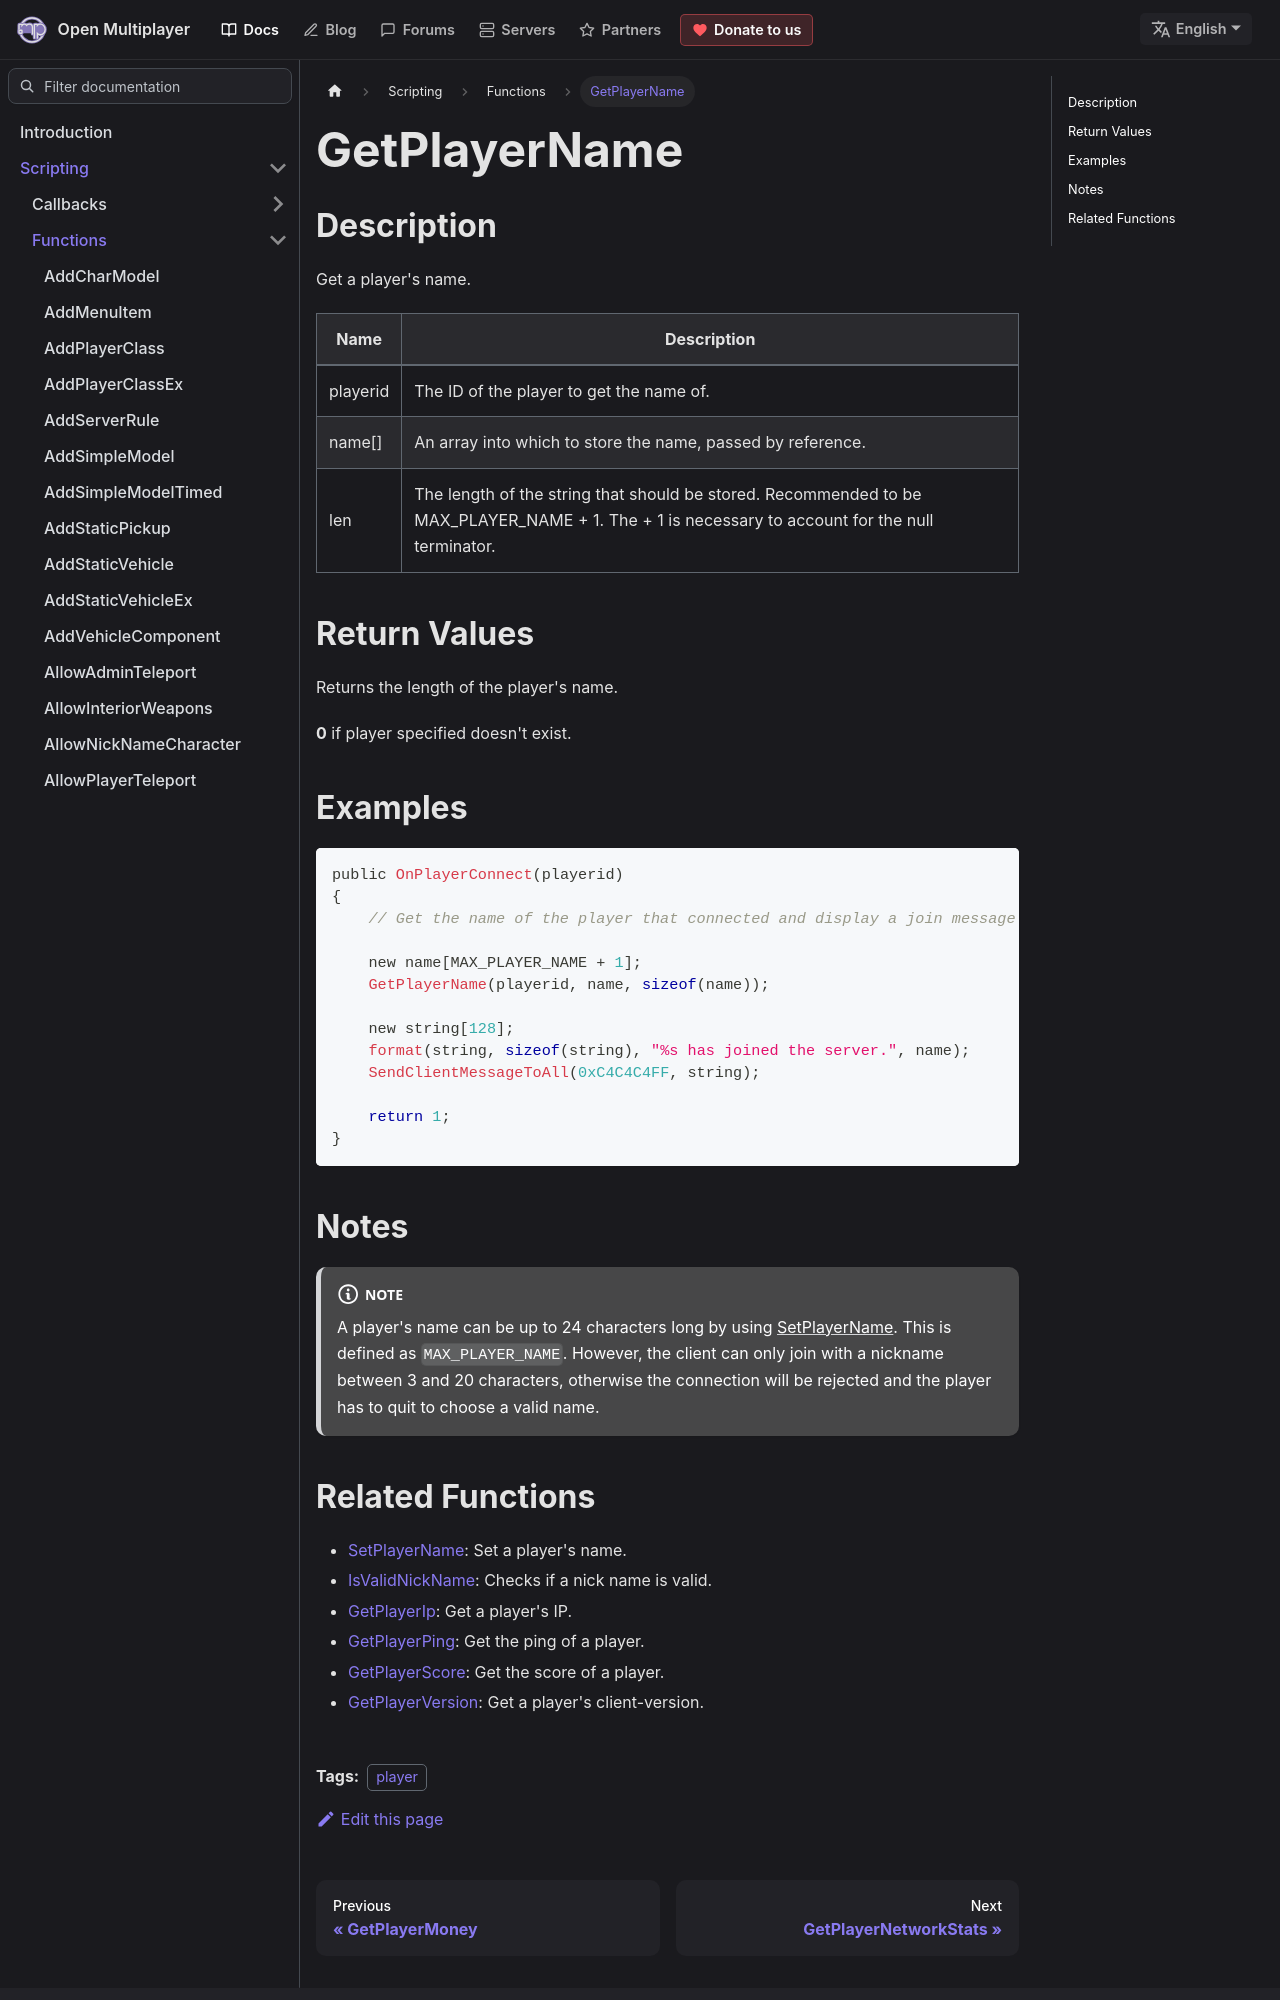

repository: openmultiplayer/web · page: docs/scripting/functions/GetPlayerName.html · generator: docusaurus

---
title: GetPlayerName
sidebar_label: GetPlayerName
description: Get a player's name.
tags: ["player"]
---

## Description

Get a player's name.

| Name     | Description                                                                                                                                     |
| -------- | ----------------------------------------------------------------------------------------------------------------------------------------------- |
| playerid | The ID of the player to get the name of.                                                                                                        |
| name[]   | An array into which to store the name, passed by reference.                                                                                     |
| len      | The length of the string that should be stored. Recommended to be MAX_PLAYER_NAME + 1. The + 1 is necessary to account for the null terminator. |

## Return Values

Returns the length of the player's name.

**0** if player specified doesn't exist.

## Examples

```c
public OnPlayerConnect(playerid)
{
    // Get the name of the player that connected and display a join message to other players

    new name[MAX_PLAYER_NAME + 1];
    GetPlayerName(playerid, name, sizeof(name));

    new string[128];
    format(string, sizeof(string), "%s has joined the server.", name);
    SendClientMessageToAll(0xC4C4C4FF, string);

    return 1;
}
```

## Notes

:::note

A player's name can be up to 24 characters long by using [SetPlayerName](SetPlayerName). This is defined as `MAX_PLAYER_NAME`. However, the client can only join with a nickname between 3 and 20 characters, otherwise the connection will be rejected and the player has to quit to choose a valid name.

:::
